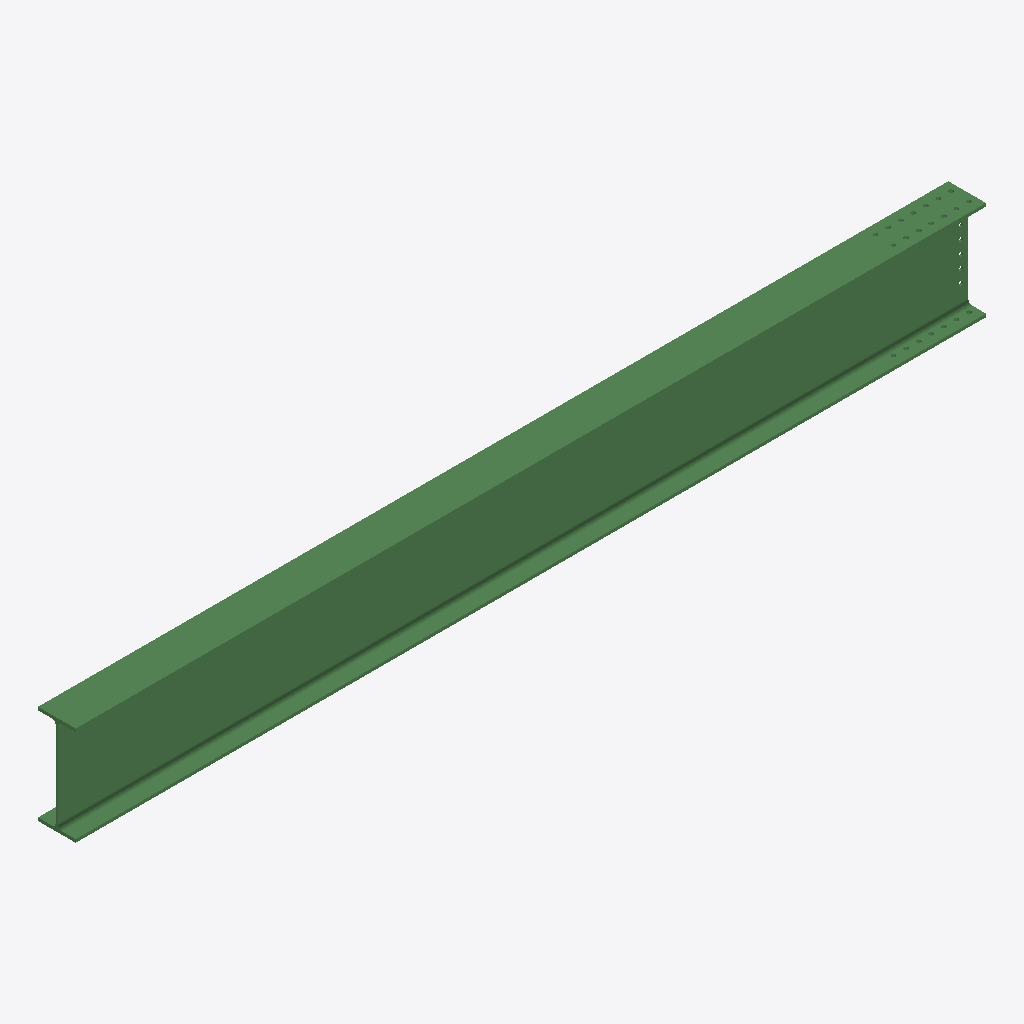
Isometric view of an IFC building model (IFC-SPF (STEP), schema IFC2X3, length unit millimetre), seen from the south-west, elements coloured by IFC class: 1 beam (green).
Extent 5.1 m × 0.2 m × 0.6 m (x, y, z). Storeys (1): Undefined at 0.00 m. Elements (1): 1 IfcBeam.

HEADER;
FILE_DESCRIPTION(('ViewDefinition[AISC_Steel_Detailing]','Option [BaseQuantities:Off]','Option [GridExport:On]','Option [Assemblies:Off]','Option [Bolts:On]','Option [Rebars:On]','Option [PourObjects:Off]','Option [Welds:On]','Option [SurfaceTreatments:On]','Option [LocationBy:0]','Option [ViewColors:Off]','Option [SectionedSpine:Off]','[2 more]'),'2;1');
FILE_NAME('b_1137_Qty_2.ifc','2026-05-16T11:53:15',('GIOVANNIPC\\gcorrea'),('Structural Designer'),'IFC Database version: Work','Tekla Structures 2020 Service Pack 5, IFC Export','');
FILE_SCHEMA(('IFC2X3'));
ENDSEC;
DATA;
#37=IFCPROJECT('2G7ZFDNE16yBDU14FA92Me',#5,'Proyecto',$,$,$,$,(#11),#36);
#39=IFCSITE('2xvEzEinjBTea80yOTcujY',#5,'Obra',$,$,#38,$,$,.ELEMENT.,$,$,$,$,$);
#41=IFCBUILDING('1uD_9ltb93pRHAhWx0QEbu',#5,'Undefined',$,$,#40,$,$,.ELEMENT.,$,$,$);
#43=IFCBUILDINGSTOREY('29hdEUCErFze9E_VIAceOd',#5,'Undefined',$,$,#42,$,$,.ELEMENT.,0.0);
#64=IFCBEAM('0rjC99ScD92xRpyQqM43Nq',#44,'BEAM','IPE550','IPE550',#47,#63,'ID35b4c249-7263-490b-b6f3-f1ad161035f4');
ENDSEC;
